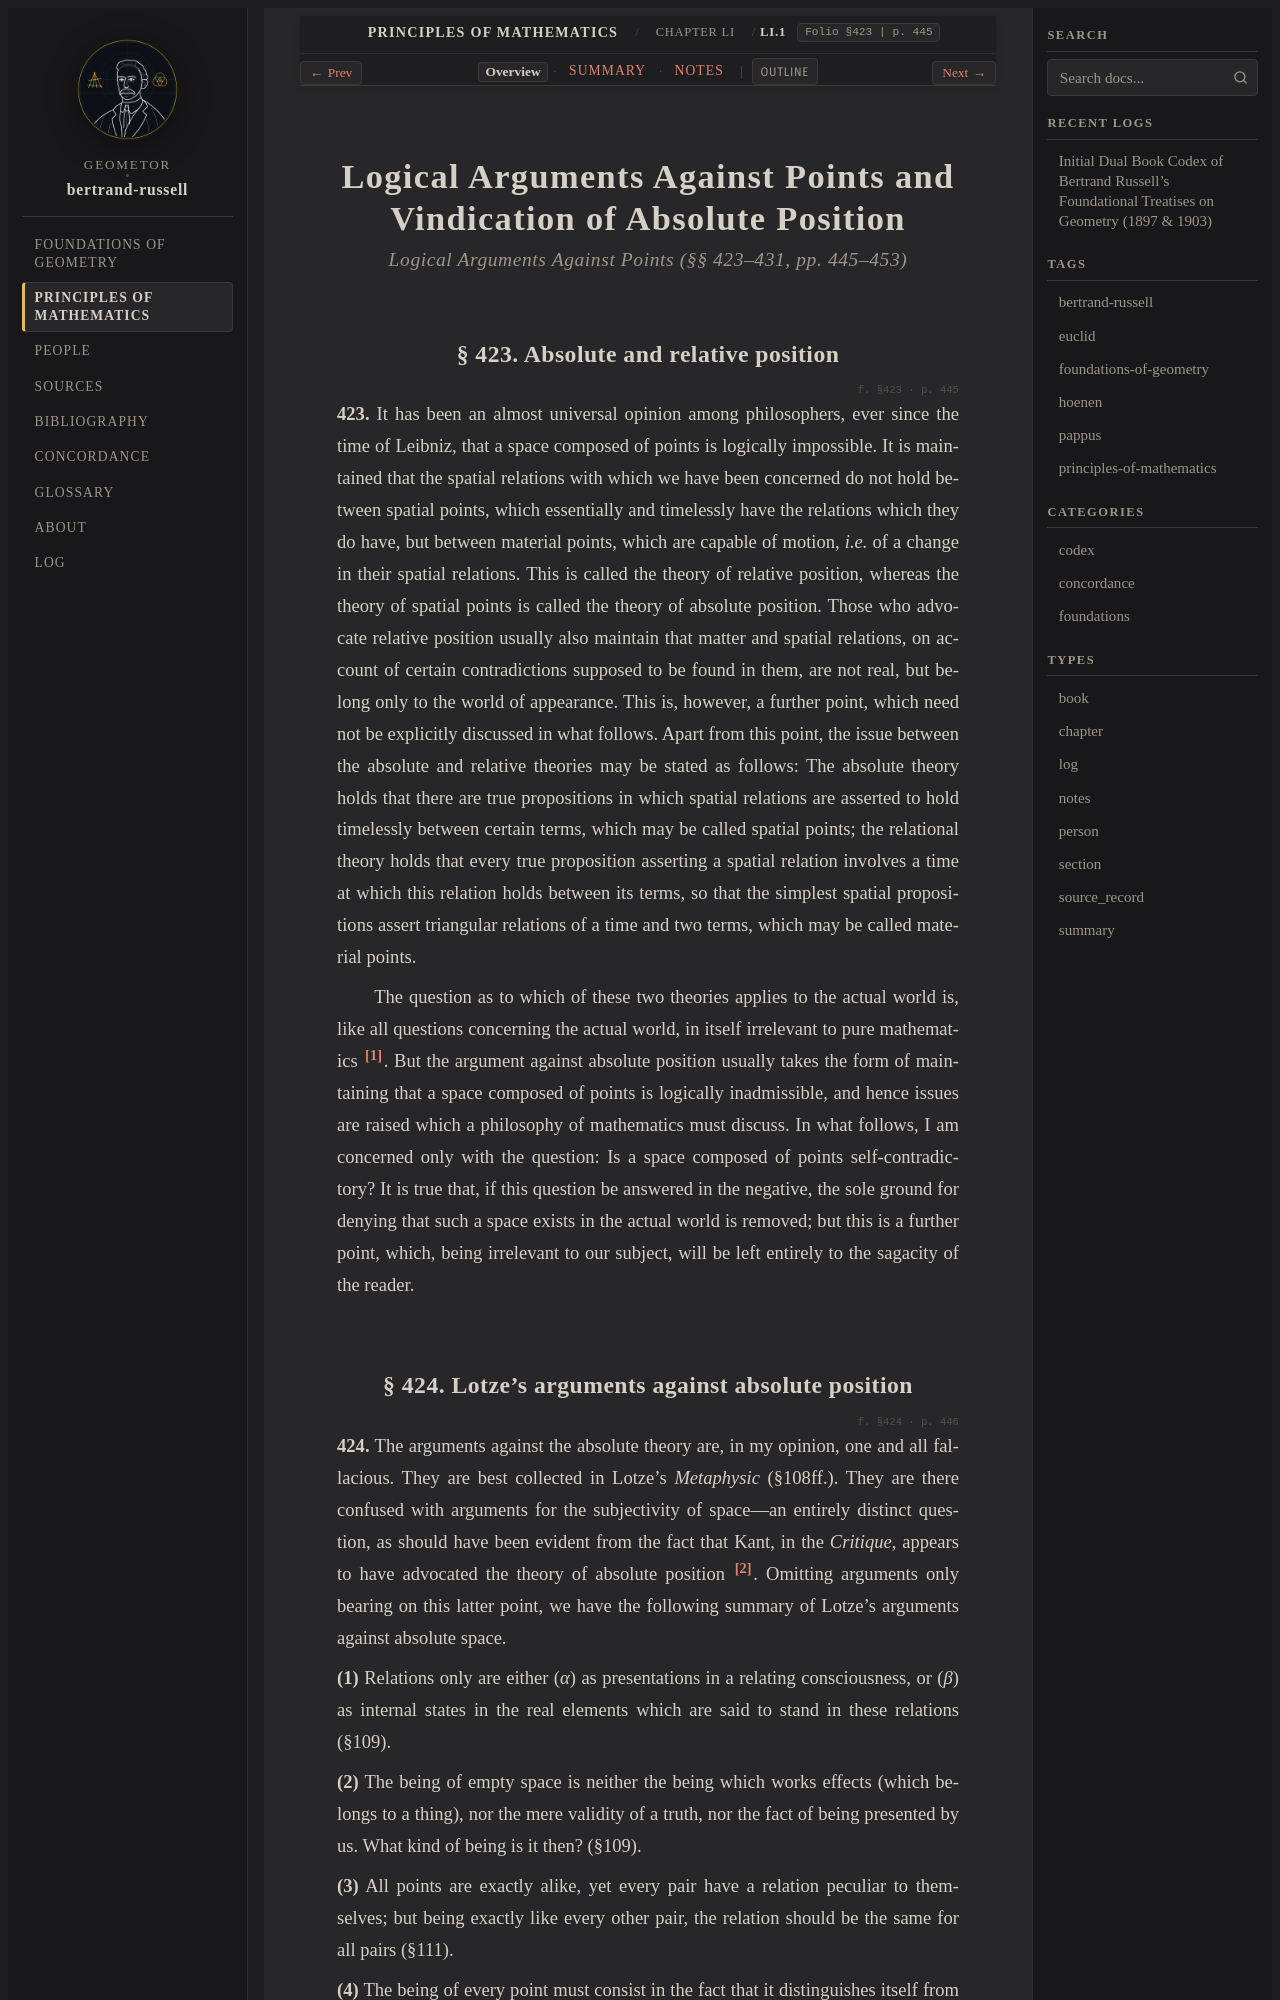

repository: geometor/bertrand-russell · page: principles_of_mathematics/ch_51/sec_01/index.html · generator: sphinx

:layout: book
:type: section
:order: 1
:canonical_id: LI.1
:folio: §423
:page: 445
:title: Logical Arguments Against Points and Vindication of Absolute Position

.. _pom-ch-51-points:
.. _pom-ch-51-points-en:
.. _pom-ch-51:
.. _pom-ch-51-en:
.. _pom-ch_51-sec_01-en:

.. folio:: §423
   :page: 445

Logical Arguments Against Points and Vindication of Absolute Position
=====================================================================

.. rubric:: Logical Arguments Against Points (§§ 423–431, pp. 445–453)

.. _pom-423:

§ 423. Absolute and relative position
-------------------------------------

.. folio:: §423
   :page: p. 445

.. _pom-p445:

**423.** It has been an almost universal opinion among philosophers, ever since the time of Leibniz, that a space composed of points is logically impossible. It is maintained that the spatial relations with which we have been concerned do not hold between spatial points, which essentially and timelessly have the relations which they do have, but between material points, which are capable of motion, *i.e.* of a change in their spatial relations. This is called the theory of relative position, whereas the theory of spatial points is called the theory of absolute position. Those who advocate relative position usually also maintain that matter and spatial relations, on account of certain contradictions supposed to be found in them, are not real, but belong only to the world of appearance. This is, however, a further point, which need not be explicitly discussed in what follows. Apart from this point, the issue between the absolute and relative theories may be stated as follows: The absolute theory holds that there are true propositions in which spatial relations are asserted to hold timelessly between certain terms, which may be called spatial points; the relational theory holds that every true proposition asserting a spatial relation involves a time at which this relation holds between its terms, so that the simplest spatial propositions assert triangular relations of a time and two terms, which may be called material points.

.. _pom-p446:

The question as to which of these two theories applies to the actual world is, like all questions concerning the actual world, in itself irrelevant to pure mathematics [#pom_fn445_1]_. But the argument against absolute position usually takes the form of maintaining that a space composed of points is logically inadmissible, and hence issues are raised which a philosophy of mathematics must discuss. In what follows, I am concerned only with the question: Is a space composed of points self-contradictory? It is true that, if this question be answered in the negative, the sole ground for denying that such a space exists in the actual world is removed; but this is a further point, which, being irrelevant to our subject, will be left entirely to the sagacity of the reader.

.. _pom-424:
